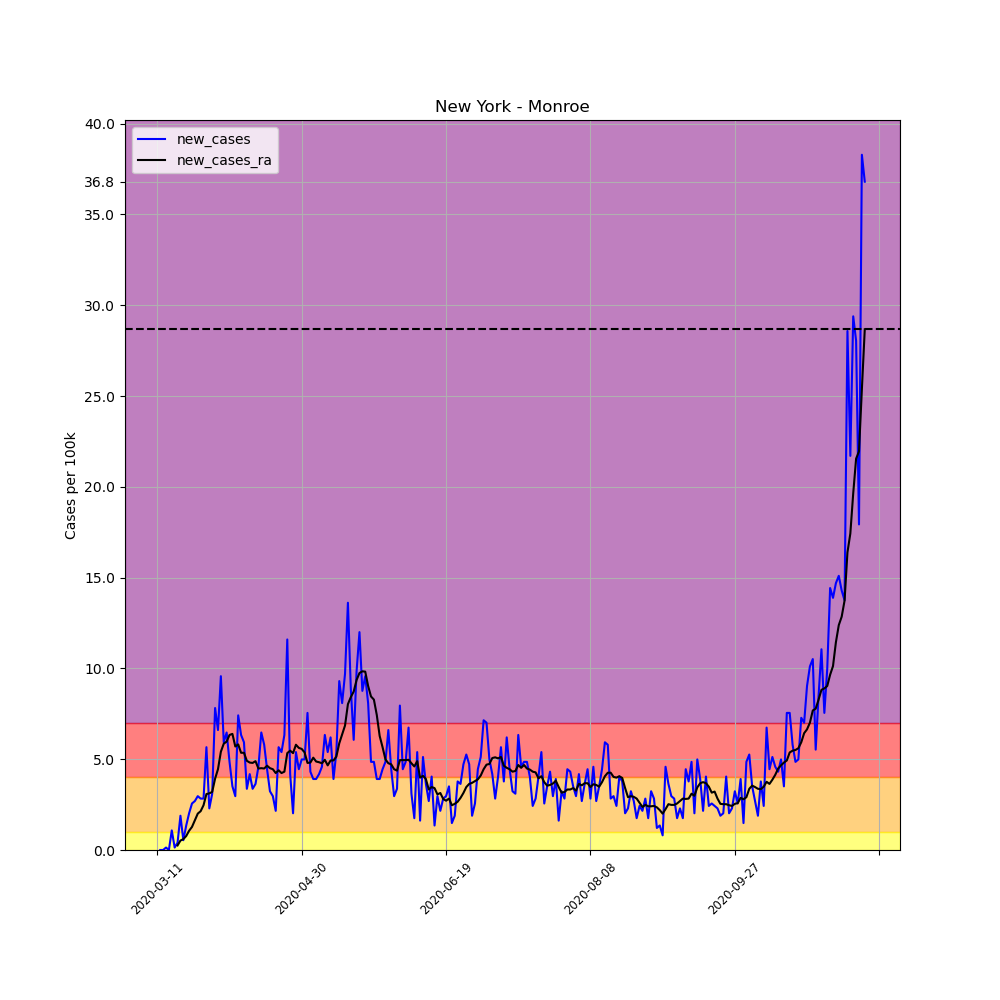

The table this chart was drawn from, first rows:
, date, county, state, fips, cases, deaths, COUNTY, STNAME, CTYNAME, POPESTIMATE2019, per_100k, per_100k_ra, new_cases, new_cases_ra
46404, 2020-03-11, Monroe, New York, 36055, 1, 0, 55, New York, Monroe, 741770, 0.1348, , , 
46405, 2020-03-12, Monroe, New York, 36055, 1, 0, 55, New York, Monroe, 741770, 0.1348, , 0.0, 
46406, 2020-03-13, Monroe, New York, 36055, 1, 0, 55, New York, Monroe, 741770, 0.1348, , 0.0, 
46407, 2020-03-14, Monroe, New York, 36055, 2, 0, 55, New York, Monroe, 741770, 0.2696, , 0.1348, 
46408, 2020-03-15, Monroe, New York, 36055, 2, 0, 55, New York, Monroe, 741770, 0.2696, , 0.0, 
46409, 2020-03-16, Monroe, New York, 36055, 10, 0, 55, New York, Monroe, 741770, 1.348, , 1.079, 
46410, 2020-03-17, Monroe, New York, 36055, 11, 0, 55, New York, Monroe, 741770, 1.483, 0.5393, 0.1348, 
46411, 2020-03-18, Monroe, New York, 36055, 14, 0, 55, New York, Monroe, 741770, 1.887, 0.7896, 0.4044, 0.2504
46412, 2020-03-19, Monroe, New York, 36055, 28, 0, 55, New York, Monroe, 741770, 3.775, 1.31, 1.887, 0.52
46413, 2020-03-20, Monroe, New York, 36055, 32, 0, 55, New York, Monroe, 741770, 4.314, 1.907, 0.5393, 0.597
46414, 2020-03-21, Monroe, New York, 36055, 42, 0, 55, New York, Monroe, 741770, 5.662, 2.677, 1.348, 0.7704
46415, 2020-03-22, Monroe, New York, 36055, 57, 0, 55, New York, Monroe, 741770, 7.684, 3.736, 2.022, 1.059
46416, 2020-03-23, Monroe, New York, 36055, 76, 0, 55, New York, Monroe, 741770, 10.25, 5.007, 2.561, 1.271
46417, 2020-03-24, Monroe, New York, 36055, 96, 0, 55, New York, Monroe, 741770, 12.94, 6.644, 2.696, 1.637
46418, 2020-03-25, Monroe, New York, 36055, 118, 0, 55, New York, Monroe, 741770, 15.91, 8.647, 2.966, 2.003
46419, 2020-03-26, Monroe, New York, 36055, 139, 3, 55, New York, Monroe, 741770, 18.74, 10.79, 2.831, 2.138
46420, 2020-03-27, Monroe, New York, 36055, 160, 4, 55, New York, Monroe, 741770, 21.57, 13.25, 2.831, 2.465
46421, 2020-03-28, Monroe, New York, 36055, 202, 5, 55, New York, Monroe, 741770, 27.23, 16.33, 5.662, 3.081
46422, 2020-03-29, Monroe, New York, 36055, 219, 6, 55, New York, Monroe, 741770, 29.52, 19.45, 2.292, 3.12
46423, 2020-03-30, Monroe, New York, 36055, 242, 6, 55, New York, Monroe, 741770, 32.62, 22.65, 3.101, 3.197
46424, 2020-03-31, Monroe, New York, 36055, 300, 9, 55, New York, Monroe, 741770, 40.44, 26.58, 7.819, 3.929
46425, 2020-04-01, Monroe, New York, 36055, 349, 9, 55, New York, Monroe, 741770, 47.05, 31.03, 6.606, 4.449
46426, 2020-04-02, Monroe, New York, 36055, 420, 10, 55, New York, Monroe, 741770, 56.62, 36.44, 9.572, 5.412
46427, 2020-04-03, Monroe, New York, 36055, 464, 14, 55, New York, Monroe, 741770, 62.55, 42.29, 5.932, 5.855
46428, 2020-04-04, Monroe, New York, 36055, 512, 17, 55, New York, Monroe, 741770, 69.02, 48.26, 6.471, 5.97
46429, 2020-04-05, Monroe, New York, 36055, 548, 19, 55, New York, Monroe, 741770, 73.88, 54.6, 4.853, 6.336
46430, 2020-04-06, Monroe, New York, 36055, 574, 23, 55, New York, Monroe, 741770, 77.38, 60.99, 3.505, 6.394
46431, 2020-04-07, Monroe, New York, 36055, 596, 31, 55, New York, Monroe, 741770, 80.35, 66.69, 2.966, 5.701
46432, 2020-04-08, Monroe, New York, 36055, 651, 27, 55, New York, Monroe, 741770, 87.76, 72.51, 7.415, 5.816
46433, 2020-04-09, Monroe, New York, 36055, 698, 31, 55, New York, Monroe, 741770, 94.1, 77.86, 6.336, 5.354
46434, 2020-04-10, Monroe, New York, 36055, 742, 35, 55, New York, Monroe, 741770, 100, 83.22, 5.932, 5.354
46435, 2020-04-11, Monroe, New York, 36055, 767, 42, 55, New York, Monroe, 741770, 103.4, 88.13, 3.37, 4.911
46436, 2020-04-12, Monroe, New York, 36055, 798, 42, 55, New York, Monroe, 741770, 107.6, 92.94, 4.179, 4.815
46437, 2020-04-13, Monroe, New York, 36055, 823, 43, 55, New York, Monroe, 741770, 111, 97.74, 3.37, 4.795
46438, 2020-04-14, Monroe, New York, 36055, 850, 47, 55, New York, Monroe, 741770, 114.6, 102.6, 3.64, 4.892
46439, 2020-04-15, Monroe, New York, 36055, 884, 48, 55, New York, Monroe, 741770, 119.2, 107.1, 4.584, 4.487
46440, 2020-04-16, Monroe, New York, 36055, 932, 49, 55, New York, Monroe, 741770, 125.6, 111.6, 6.471, 4.507
46441, 2020-04-17, Monroe, New York, 36055, 975, 49, 55, New York, Monroe, 741770, 131.4, 116.1, 5.797, 4.487
46442, 2020-04-18, Monroe, New York, 36055, 1008, 49, 55, New York, Monroe, 741770, 135.9, 120.8, 4.449, 4.641
46443, 2020-04-19, Monroe, New York, 36055, 1032, 61, 55, New York, Monroe, 741770, 139.1, 125.3, 3.236, 4.507
46444, 2020-04-20, Monroe, New York, 36055, 1054, 66, 55, New York, Monroe, 741770, 142.1, 129.7, 2.966, 4.449
46445, 2020-04-21, Monroe, New York, 36055, 1070, 69, 55, New York, Monroe, 741770, 144.2, 133.9, 2.157, 4.237
46446, 2020-04-22, Monroe, New York, 36055, 1112, 72, 55, New York, Monroe, 741770, 149.9, 138.3, 5.662, 4.391
46447, 2020-04-23, Monroe, New York, 36055, 1152, 77, 55, New York, Monroe, 741770, 155.3, 142.6, 5.393, 4.237
46448, 2020-04-24, Monroe, New York, 36055, 1199, 78, 55, New York, Monroe, 741770, 161.6, 146.9, 6.336, 4.314
46449, 2020-04-25, Monroe, New York, 36055, 1285, 82, 55, New York, Monroe, 741770, 173.2, 152.2, 11.59, 5.335
46450, 2020-04-26, Monroe, New York, 36055, 1316, 85, 55, New York, Monroe, 741770, 177.4, 157.7, 4.179, 5.47
46451, 2020-04-27, Monroe, New York, 36055, 1331, 89, 55, New York, Monroe, 741770, 179.4, 163, 2.022, 5.335
46452, 2020-04-28, Monroe, New York, 36055, 1371, 91, 55, New York, Monroe, 741770, 184.8, 168.8, 5.393, 5.797
46453, 2020-04-29, Monroe, New York, 36055, 1404, 93, 55, New York, Monroe, 741770, 189.3, 174.4, 4.449, 5.624
46454, 2020-04-30, Monroe, New York, 36055, 1441, 93, 55, New York, Monroe, 741770, 194.3, 180, 4.988, 5.566
46455, 2020-05-01, Monroe, New York, 36055, 1478, 95, 55, New York, Monroe, 741770, 199.3, 185.4, 4.988, 5.373
46456, 2020-05-02, Monroe, New York, 36055, 1534, 96, 55, New York, Monroe, 741770, 206.8, 190.2, 7.55, 4.795
46457, 2020-05-03, Monroe, New York, 36055, 1566, 96, 55, New York, Monroe, 741770, 211.1, 195, 4.314, 4.815
46458, 2020-05-04, Monroe, New York, 36055, 1595, 97, 55, New York, Monroe, 741770, 215, 200.1, 3.91, 5.084
46459, 2020-05-05, Monroe, New York, 36055, 1624, 101, 55, New York, Monroe, 741770, 218.9, 205, 3.91, 4.873
46460, 2020-05-06, Monroe, New York, 36055, 1655, 130, 55, New York, Monroe, 741770, 223.1, 209.8, 4.179, 4.834
46461, 2020-05-07, Monroe, New York, 36055, 1689, 135, 55, New York, Monroe, 741770, 227.7, 214.6, 4.584, 4.776
46462, 2020-05-08, Monroe, New York, 36055, 1736, 136, 55, New York, Monroe, 741770, 234, 219.5, 6.336, 4.969
46463, 2020-05-09, Monroe, New York, 36055, 1776, 139, 55, New York, Monroe, 741770, 239.4, 224.2, 5.393, 4.661
... 186 more rows
